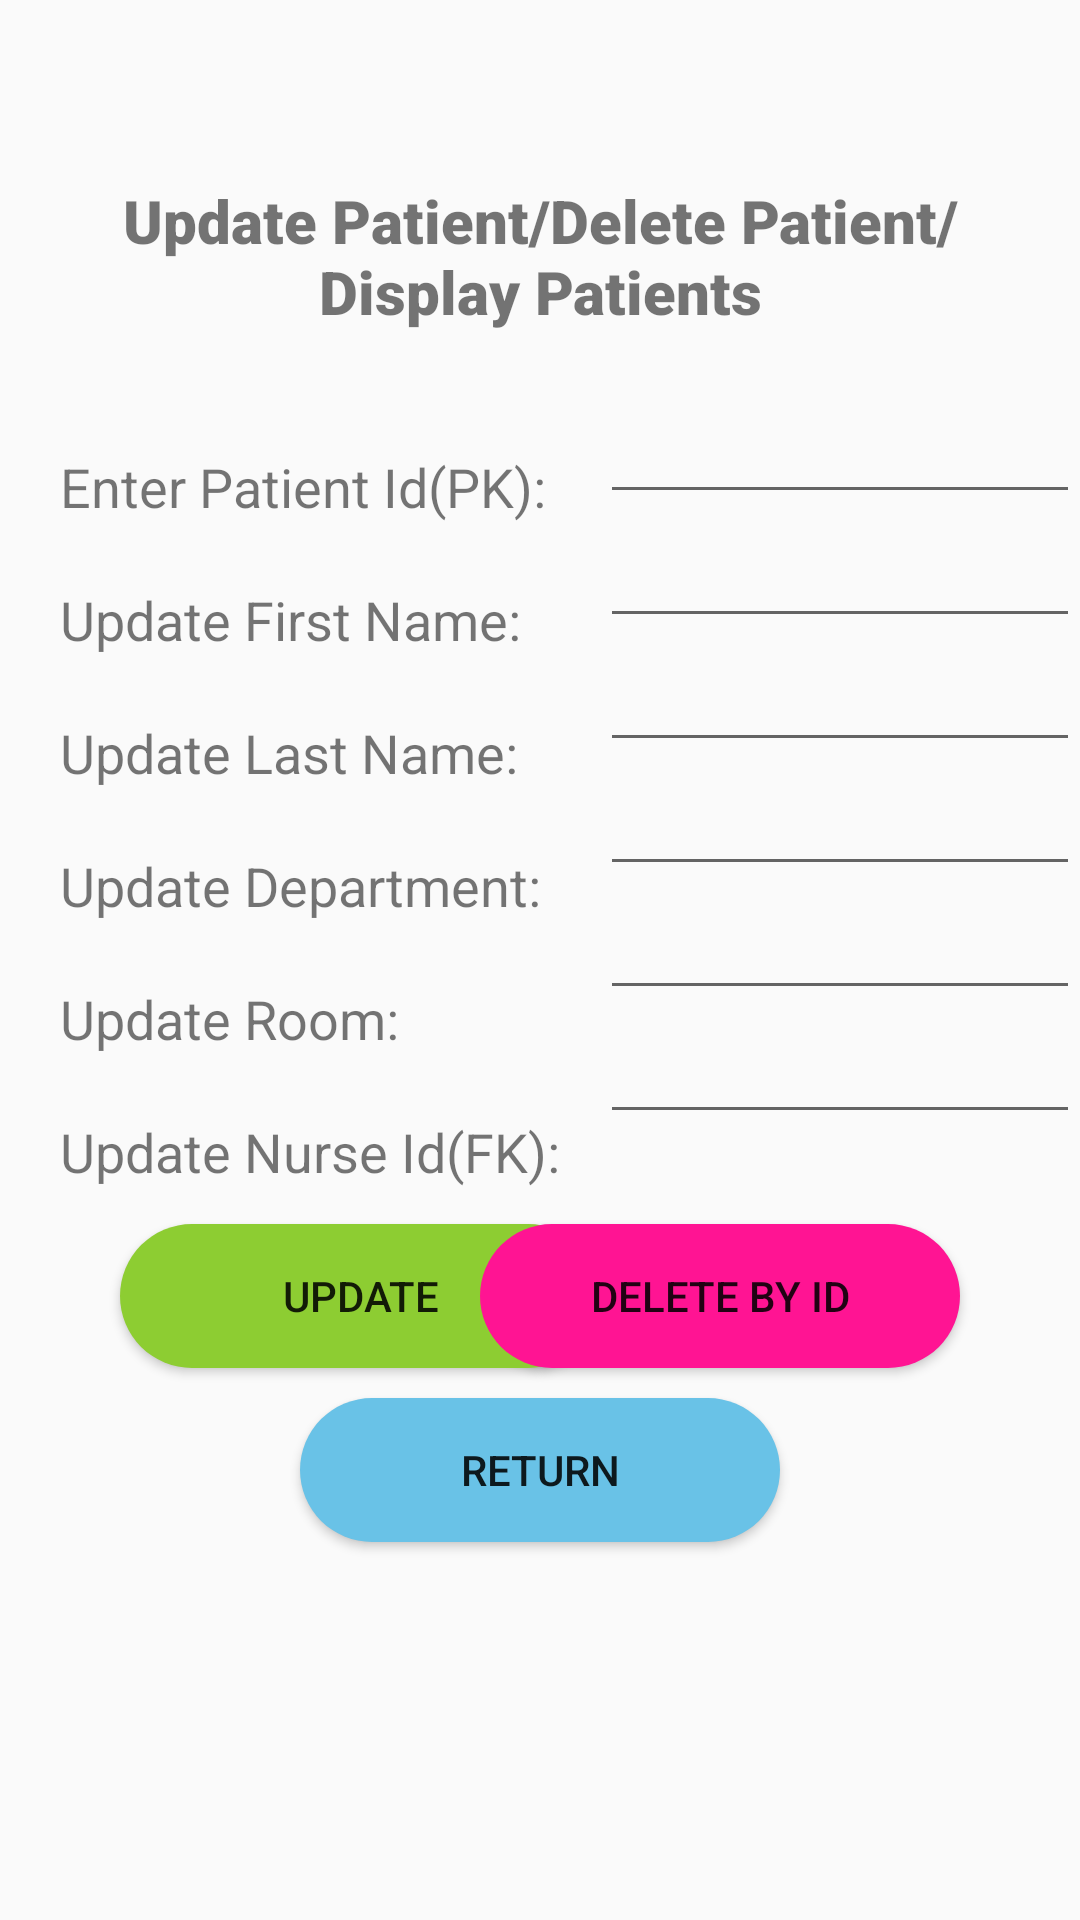

Write the Android layout XML for this screen, with the resource values it uses.
<!-- AndroidManifest.xml: application theme AppTheme -->
<!-- res/layout/activity_updatepatient.xml -->
<?xml version="1.0" encoding="utf-8"?>
<androidx.constraintlayout.widget.ConstraintLayout
    xmlns:android="http://schemas.android.com/apk/res/android"
    xmlns:app="http://schemas.android.com/apk/res-auto"
    xmlns:tools="http://schemas.android.com/tools"
    android:layout_width="match_parent"
    android:layout_height="match_parent">

    <RelativeLayout
        android:layout_width="match_parent"
        android:layout_height="match_parent"
        app:layout_constraintBottom_toBottomOf="parent"
        app:layout_constraintStart_toStartOf="parent">

        <TextView
            android:id="@+id/textViewPatientId"
            android:layout_width="180dp"
            android:layout_height="wrap_content"
            android:text="Enter Patient Id(PK):"
            android:textSize="18dp"
            android:layout_marginTop="150dp"
            android:layout_marginLeft="20dp">
        </TextView>

        <TextView
            android:id="@+id/textViewPatientFname"
            android:layout_width="160dp"
            android:layout_height="wrap_content"
            android:text="Update First Name:"
            android:textSize="18dp"
            android:layout_below="@id/textViewPatientId"
            android:layout_marginTop="20dp"
            android:layout_marginLeft="20dp">
        </TextView>

        <TextView
            android:id="@+id/textViewPatientLname"
            android:layout_width="160dp"
            android:layout_height="wrap_content"
            android:text="Update Last Name:"
            android:textSize="18dp"
            android:layout_below="@id/textViewPatientFname"
            android:layout_marginTop="20dp"
            android:layout_marginLeft="20dp">
        </TextView>

        <TextView
            android:id="@+id/textViewPatientDepartment"
            android:layout_width="170dp"
            android:layout_height="wrap_content"
            android:text="Update Department:"
            android:textSize="18dp"
            android:layout_below="@id/textViewPatientLname"
            android:layout_marginTop="20dp"
            android:layout_marginLeft="20dp">
        </TextView>

        <TextView
            android:id="@+id/textViewPatientRoom"
            android:layout_width="150dp"
            android:layout_height="wrap_content"
            android:text="Update Room:"
            android:textSize="18dp"
            android:layout_below="@id/textViewPatientDepartment"
            android:layout_marginTop="20dp"
            android:layout_marginLeft="20dp">
        </TextView>

        <TextView
            android:id="@+id/textViewPatientNurseId"
            android:layout_width="170dp"
            android:layout_height="wrap_content"
            android:text="Update Nurse Id(FK):"
            android:textSize="18dp"
            android:layout_below="@id/textViewPatientRoom"
            android:layout_marginTop="20dp"
            android:layout_marginLeft="20dp">
        </TextView>

        <EditText
            android:id="@+id/editTextPatientId"
            android:layout_width="200dp"
            android:layout_marginTop="130dp"
            android:layout_toRightOf="@id/textViewPatientId"
            android:layout_height="wrap_content">
        </EditText>

        <EditText
            android:id="@+id/editTextPatientFname"
            android:layout_width="200dp"
            android:layout_below="@id/editTextPatientId"
            android:layout_toRightOf="@id/textViewPatientId"
            android:layout_height="wrap_content">
        </EditText>

        <EditText
            android:id="@+id/editTextPatientLname"
            android:layout_width="200dp"
            android:layout_below="@id/editTextPatientFname"
            android:layout_toRightOf="@id/textViewPatientId"
            android:layout_height="wrap_content">
        </EditText>

        <EditText
            android:id="@+id/editTextPatientDepartment"
            android:layout_width="200dp"
            android:layout_below="@id/editTextPatientLname"
            android:layout_toRightOf="@id/textViewPatientId"
            android:layout_height="wrap_content">
        </EditText>

        <EditText
            android:id="@+id/editTextPatientRoom"
            android:layout_width="200dp"
            android:layout_below="@id/editTextPatientDepartment"
            android:layout_toRightOf="@id/textViewPatientId"
            android:layout_height="wrap_content">
        </EditText>

        <EditText
            android:id="@+id/editTextPatientNurseId"
            android:layout_width="200dp"
            android:layout_below="@id/editTextPatientRoom"
            android:layout_toRightOf="@id/textViewPatientId"
            android:layout_height="wrap_content"></EditText>

        <Button
            android:id="@+id/buttonUpdatePatient"
            android:layout_alignParentLeft="true"
            android:layout_below="@id/editTextPatientNurseId"
            android:layout_marginTop="30dp"
            android:layout_width="160dp"
            android:layout_height="wrap_content"
            android:background="@drawable/roundedcorners"
            android:backgroundTint="@color/colorPrimary"
            android:layout_marginLeft="40dp"
            android:text="Update" />

        <Button
            android:id="@+id/buttonDeletePatient"
            android:layout_alignParentRight="true"
            android:layout_below="@id/editTextPatientNurseId"
            android:layout_marginTop="30dp"
            android:layout_width="160dp"
            android:layout_height="wrap_content"
            android:layout_marginRight="40dp"
            android:background="@drawable/roundedcorners"
            android:backgroundTint="@color/deeppink"
            android:text="Delete by ID" />

        <Button
            android:id="@+id/buttonReturn"
            android:layout_centerHorizontal="true"
            android:layout_below="@id/buttonDeletePatient"
            android:layout_marginTop="10dp"
            android:layout_width="160dp"
            android:layout_height="wrap_content"
            android:background="@drawable/roundedcorners"
            android:backgroundTint="@color/colorPrimaryDark"
            android:text="Return" />

        <TextView
            android:text="Update Patient/Delete Patient/Display Patients"
            android:layout_width="300dp"
            android:layout_height="wrap_content"
            android:textSize="20dp"
            android:fontFamily="sans-serif-black"
            android:layout_marginTop="60dp"
            android:layout_centerHorizontal="true"
            android:textAlignment="center"
            ></TextView>

        <TextView
            android:id="@+id/textViewDisplayPatients"
            android:scrollbars = "vertical"
            android:layout_width="350dp"
            android:layout_height="120dp"
            android:typeface="monospace"
            android:text=""
            android:layout_below="@id/buttonReturn"
            android:layout_marginTop="20dp"
            android:layout_centerHorizontal="true"
            />

    </RelativeLayout>
</androidx.constraintlayout.widget.ConstraintLayout>
<!-- resources referenced by this layout -->
<resources>
  <color name="colorPrimary">#8dcd32</color>
  <color name="colorPrimaryDark">#69C2E7</color>
  <color name="deeppink">#FF1493</color>
  <!-- drawable roundedcorners (drawable) -->
  <?xml version="1.0" encoding="utf-8"?>
  <shape xmlns:android="http://schemas.android.com/apk/res/android">
      <solid android:color="#C0C0C0" />
      <corners android:radius="100dp" />
  </shape>
  <style name="AppTheme" parent="Theme.AppCompat.Light.DarkActionBar">
          
          <item name="colorPrimary">#8dcd32</item>
          <item name="colorPrimaryDark">#69C2E7</item>
          <item name="colorAccent">#8dcd32</item>
      </style>
</resources>
